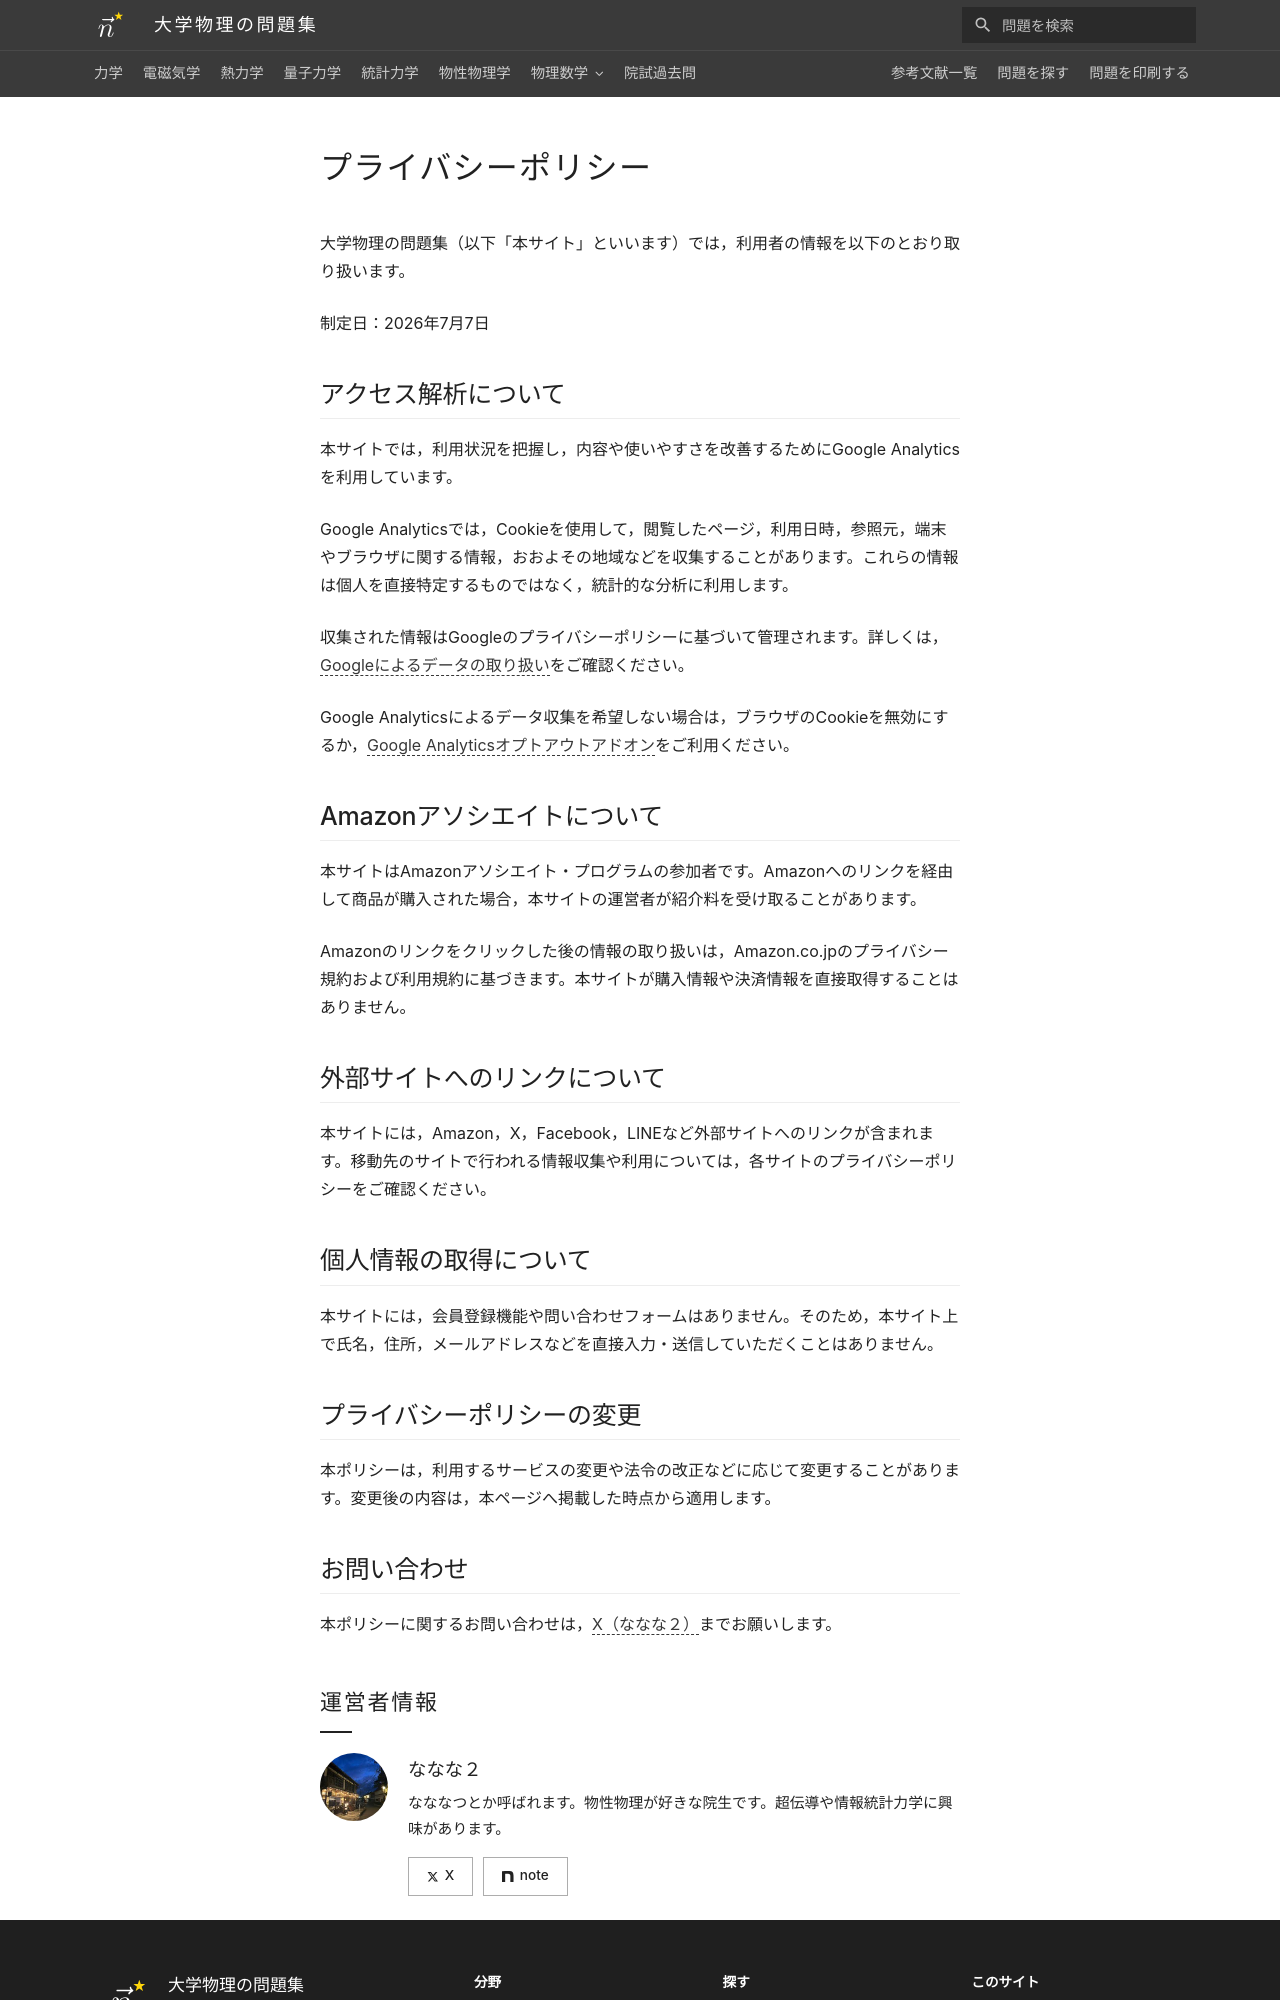

repository: Nanana-2/physics-site · page: privacy/index.html · generator: mkdocs

---
title: プライバシーポリシー
hide:
  - navigation
  - toc
hide_share: true
---

# プライバシーポリシー

大学物理の問題集（以下「本サイト」といいます）では，利用者の情報を以下のとおり取り扱います。

制定日：2026年7月7日

## アクセス解析について

本サイトでは，利用状況を把握し，内容や使いやすさを改善するためにGoogle Analyticsを利用しています。

Google Analyticsでは，Cookieを使用して，閲覧したページ，利用日時，参照元，端末やブラウザに関する情報，おおよその地域などを収集することがあります。これらの情報は個人を直接特定するものではなく，統計的な分析に利用します。

収集された情報はGoogleのプライバシーポリシーに基づいて管理されます。詳しくは，[Googleによるデータの取り扱い](https://support.google.com/analytics/answer/6004245?hl=ja)をご確認ください。

Google Analyticsによるデータ収集を希望しない場合は，ブラウザのCookieを無効にするか，[Google Analyticsオプトアウトアドオン](https://tools.google.com/dlpage/gaoptout?hl=ja)をご利用ください。

## Amazonアソシエイトについて

本サイトはAmazonアソシエイト・プログラムの参加者です。Amazonへのリンクを経由して商品が購入された場合，本サイトの運営者が紹介料を受け取ることがあります。

Amazonのリンクをクリックした後の情報の取り扱いは，Amazon.co.jpのプライバシー規約および利用規約に基づきます。本サイトが購入情報や決済情報を直接取得することはありません。

## 外部サイトへのリンクについて

本サイトには，Amazon，X，Facebook，LINEなど外部サイトへのリンクが含まれます。移動先のサイトで行われる情報収集や利用については，各サイトのプライバシーポリシーをご確認ください。
